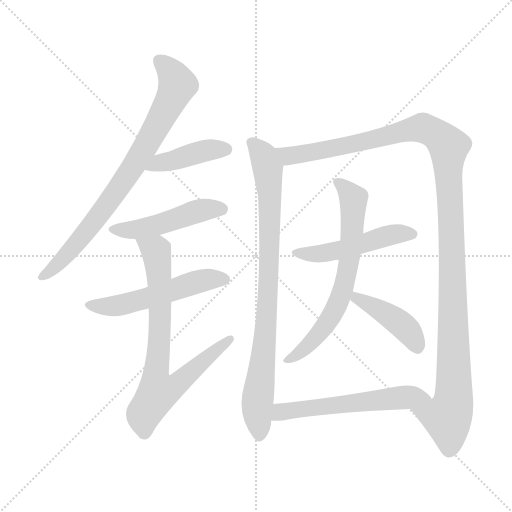
t = 0.00 s
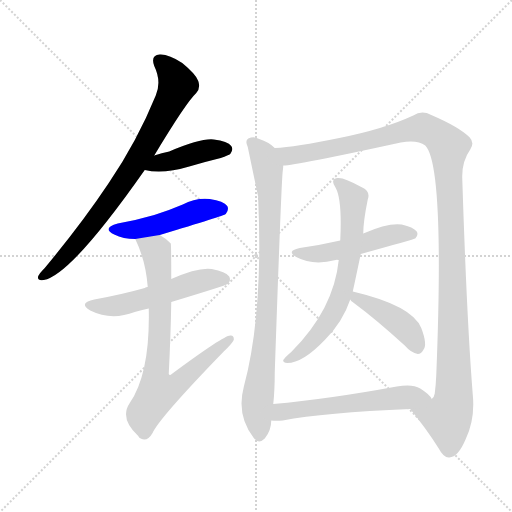
t = 1.83 s
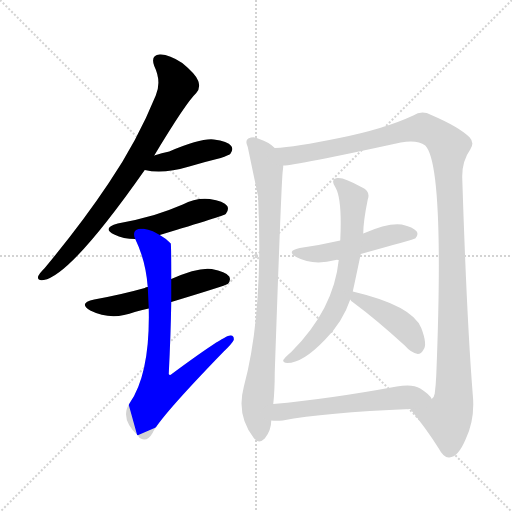
t = 3.66 s
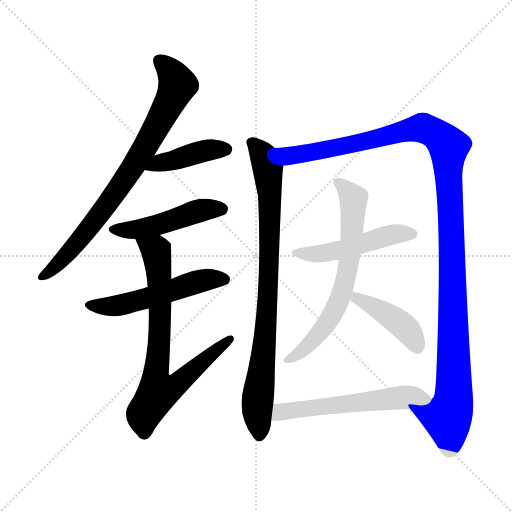
t = 5.49 s
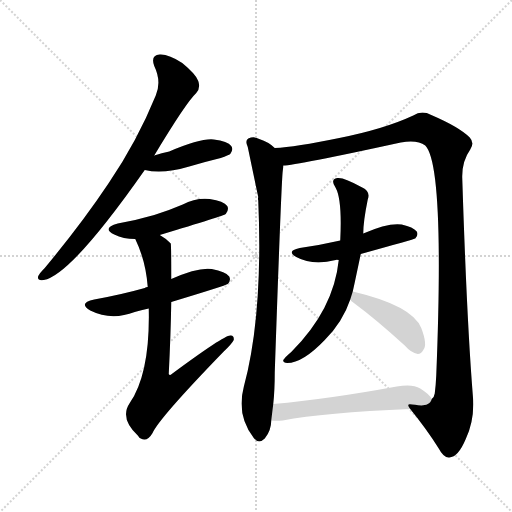
t = 7.32 s
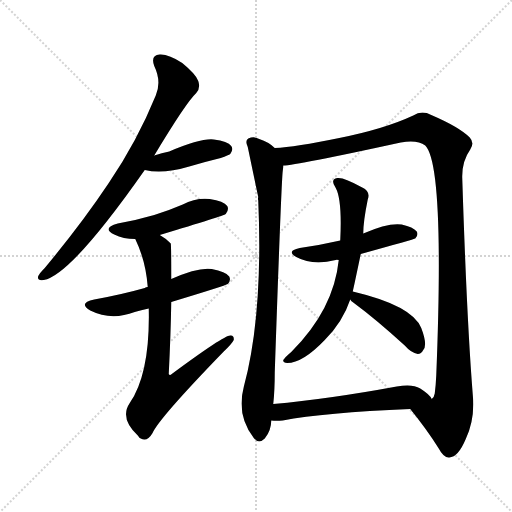
t = 9.15 s

The animated SVG that drew these frames (rendered in a browser with its animation timeline set to each time). Animation: 11 CSS @keyframes rules; one cycle of 9.15 s.

<svg version="1.1" viewBox="0 0 1024 1024" xmlns="http://www.w3.org/2000/svg">
  <g stroke="lightgray" stroke-dasharray="1,1" stroke-width="1" transform="scale(4, 4)">
    <line x1="0" y1="0" x2="256" y2="256"></line>
    <line x1="256" y1="0" x2="0" y2="256"></line>
    <line x1="128" y1="0" x2="128" y2="256"></line>
    <line x1="0" y1="128" x2="256" y2="128"></line>
  </g>
<g transform="scale(1, -1) translate(0, -900)">
   <style type="text/css">
    @keyframes keyframes0 {
      from {
       stroke: blue;
       stroke-dashoffset: 788;
       stroke-width: 128;
       }
       72% {
       animation-timing-function: step-end;
       stroke: blue;
       stroke-dashoffset: 0;
       stroke-width: 128;
       }
       to {
       stroke: black;
       stroke-width: 1024;
       }
       }
       #make-me-a-hanzi-animation-0 {
         animation: keyframes0 0.891276s both;
         animation-delay: 0.000000s;
         animation-timing-function: linear;
       }
    @keyframes keyframes1 {
      from {
       stroke: blue;
       stroke-dashoffset: 418;
       stroke-width: 128;
       }
       58% {
       animation-timing-function: step-end;
       stroke: blue;
       stroke-dashoffset: 0;
       stroke-width: 128;
       }
       to {
       stroke: black;
       stroke-width: 1024;
       }
       }
       #make-me-a-hanzi-animation-1 {
         animation: keyframes1 0.590169s both;
         animation-delay: 0.891276s;
         animation-timing-function: linear;
       }
    @keyframes keyframes2 {
      from {
       stroke: blue;
       stroke-dashoffset: 479;
       stroke-width: 128;
       }
       61% {
       animation-timing-function: step-end;
       stroke: blue;
       stroke-dashoffset: 0;
       stroke-width: 128;
       }
       to {
       stroke: black;
       stroke-width: 1024;
       }
       }
       #make-me-a-hanzi-animation-2 {
         animation: keyframes2 0.639811s both;
         animation-delay: 1.481445s;
         animation-timing-function: linear;
       }
    @keyframes keyframes3 {
      from {
       stroke: blue;
       stroke-dashoffset: 531;
       stroke-width: 128;
       }
       63% {
       animation-timing-function: step-end;
       stroke: blue;
       stroke-dashoffset: 0;
       stroke-width: 128;
       }
       to {
       stroke: black;
       stroke-width: 1024;
       }
       }
       #make-me-a-hanzi-animation-3 {
         animation: keyframes3 0.682129s both;
         animation-delay: 2.121257s;
         animation-timing-function: linear;
       }
    @keyframes keyframes4 {
      from {
       stroke: blue;
       stroke-dashoffset: 758;
       stroke-width: 128;
       }
       71% {
       animation-timing-function: step-end;
       stroke: blue;
       stroke-dashoffset: 0;
       stroke-width: 128;
       }
       to {
       stroke: black;
       stroke-width: 1024;
       }
       }
       #make-me-a-hanzi-animation-4 {
         animation: keyframes4 0.866862s both;
         animation-delay: 2.803385s;
         animation-timing-function: linear;
       }
    @keyframes keyframes5 {
      from {
       stroke: blue;
       stroke-dashoffset: 851;
       stroke-width: 128;
       }
       73% {
       animation-timing-function: step-end;
       stroke: blue;
       stroke-dashoffset: 0;
       stroke-width: 128;
       }
       to {
       stroke: black;
       stroke-width: 1024;
       }
       }
       #make-me-a-hanzi-animation-5 {
         animation: keyframes5 0.942546s both;
         animation-delay: 3.670247s;
         animation-timing-function: linear;
       }
    @keyframes keyframes6 {
      from {
       stroke: blue;
       stroke-dashoffset: 1230;
       stroke-width: 128;
       }
       80% {
       animation-timing-function: step-end;
       stroke: blue;
       stroke-dashoffset: 0;
       stroke-width: 128;
       }
       to {
       stroke: black;
       stroke-width: 1024;
       }
       }
       #make-me-a-hanzi-animation-6 {
         animation: keyframes6 1.250977s both;
         animation-delay: 4.612793s;
         animation-timing-function: linear;
       }
    @keyframes keyframes7 {
      from {
       stroke: blue;
       stroke-dashoffset: 495;
       stroke-width: 128;
       }
       62% {
       animation-timing-function: step-end;
       stroke: blue;
       stroke-dashoffset: 0;
       stroke-width: 128;
       }
       to {
       stroke: black;
       stroke-width: 1024;
       }
       }
       #make-me-a-hanzi-animation-7 {
         animation: keyframes7 0.652832s both;
         animation-delay: 5.863770s;
         animation-timing-function: linear;
       }
    @keyframes keyframes8 {
      from {
       stroke: blue;
       stroke-dashoffset: 668;
       stroke-width: 128;
       }
       68% {
       animation-timing-function: step-end;
       stroke: blue;
       stroke-dashoffset: 0;
       stroke-width: 128;
       }
       to {
       stroke: black;
       stroke-width: 1024;
       }
       }
       #make-me-a-hanzi-animation-8 {
         animation: keyframes8 0.793620s both;
         animation-delay: 6.516602s;
         animation-timing-function: linear;
       }
    @keyframes keyframes9 {
      from {
       stroke: blue;
       stroke-dashoffset: 421;
       stroke-width: 128;
       }
       58% {
       animation-timing-function: step-end;
       stroke: blue;
       stroke-dashoffset: 0;
       stroke-width: 128;
       }
       to {
       stroke: black;
       stroke-width: 1024;
       }
       }
       #make-me-a-hanzi-animation-9 {
         animation: keyframes9 0.592611s both;
         animation-delay: 7.310221s;
         animation-timing-function: linear;
       }
    @keyframes keyframes10 {
      from {
       stroke: blue;
       stroke-dashoffset: 569;
       stroke-width: 128;
       }
       65% {
       animation-timing-function: step-end;
       stroke: blue;
       stroke-dashoffset: 0;
       stroke-width: 128;
       }
       to {
       stroke: black;
       stroke-width: 1024;
       }
       }
       #make-me-a-hanzi-animation-10 {
         animation: keyframes10 0.713053s both;
         animation-delay: 7.902832s;
         animation-timing-function: linear;
       }
</style>
<path d="M 308.5 589.0 Q 371.5 694.0 392.5 714.0 Q 401.5 724.0 396.5 738.0 Q 392.5 751.0 364.5 774.0 Q 337.5 792.0 319.5 791.0 Q 300.5 790.0 308.5 768.0 Q 323.5 737.0 311.5 709.0 Q 274.5 618.0 217.5 534.0 Q 163.5 453.0 89.5 364.0 Q 79.5 354.0 76.5 348.0 Q 73.5 338.0 87.5 340.0 Q 141.5 349.0 289.5 560.0 L 308.5 589.0 Z" fill="lightgray"></path> 
<path d="M 289.5 560.0 Q 325.5 551.0 378.5 567.0 Q 408.5 576.0 441.5 584.0 Q 457.5 590.0 460.5 592.0 Q 467.5 601.0 462.5 608.0 Q 455.5 618.0 427.5 621.0 Q 402.5 624.0 338.5 597.0 Q 323.5 594.0 308.5 589.0 C 279.5 580.0 260.5 566.0 289.5 560.0 Z" fill="lightgray"></path> 
<path d="M 319.5 430.0 Q 448.5 469.0 451.5 472.0 Q 458.5 481.0 454.5 488.0 Q 447.5 498.0 419.5 502.0 Q 391.5 505.0 365.5 491.0 Q 337.5 479.0 308.5 470.0 Q 274.5 460.0 235.5 453.0 Q 202.5 444.0 228.5 431.0 Q 246.5 422.0 270.5 422.0 L 319.5 430.0 Z" fill="lightgray"></path> 
<path d="M 342.5 296.0 Q 451.5 329.0 455.5 332.0 Q 462.5 339.0 458.5 347.0 Q 451.5 357.0 423.5 362.0 Q 396.5 366.0 342.5 342.0 L 295.5 326.0 Q 291.5 326.0 289.5 324.0 Q 243.5 311.0 188.5 301.0 Q 155.5 294.0 180.5 279.0 Q 222.5 258.0 269.5 276.0 Q 281.5 280.0 297.5 283.0 L 342.5 296.0 Z" fill="lightgray"></path> 
<path d="M 297.5 283.0 Q 300.5 154.0 259.5 94.0 Q 238.5 63.0 276.5 28.0 Q 277.5 25.0 281.5 23.0 Q 294.5 16.0 304.5 33.0 Q 317.5 63.0 447.5 197.0 Q 463.5 212.0 467.5 220.0 Q 468.5 230.0 460.5 229.0 Q 447.5 229.0 343.5 152.0 Q 339.5 148.0 337.5 152.0 Q 341.5 231.0 342.5 296.0 L 342.5 342.0 Q 342.5 411.0 341.5 413.0 L 340.5 414.0 Q 330.5 424.0 319.5 430.0 C 294.5 447.0 258.5 449.0 270.5 422.0 Q 291.5 379.0 295.5 326.0 L 297.5 283.0 Z" fill="lightgray"></path> 
<path d="M 549.5 604.0 Q 537.5 616.0 518.5 622.0 Q 508.5 628.0 496.5 623.0 Q 489.5 619.0 495.5 606.0 Q 514.5 515.0 516.5 506.0 Q 515.5 503.0 516.5 499.0 Q 526.5 271.0 487.5 126.0 Q 472.5 69.0 507.5 24.0 Q 517.5 11.0 529.5 23.0 Q 542.5 39.0 542.5 59.0 L 546.5 92.0 Q 549.5 119.0 549.5 155.0 Q 562.5 533.0 565.5 558.0 Q 566.5 565.0 566.5 569.0 C 568.5 590.0 568.5 590.0 549.5 604.0 Z" fill="lightgray"></path> 
<path d="M 820.5 82.0 Q 854.5 40.0 877.5 3.0 Q 887.5 -16.0 898.5 -15.0 Q 916.5 -14.0 931.5 22.0 Q 950.5 62.0 945.5 111.0 Q 933.5 262.0 924.5 544.0 Q 923.5 577.0 940.5 601.0 Q 949.5 614.0 939.5 625.0 Q 918.5 646.0 862.5 670.0 Q 843.5 680.0 826.5 669.0 Q 768.5 642.0 678.5 624.0 Q 590.5 606.0 549.5 604.0 C 519.5 601.0 536.5 565.0 566.5 569.0 Q 590.5 569.0 801.5 615.0 Q 834.5 621.0 850.5 609.0 Q 889.5 570.0 872.5 149.0 Q 871.5 128.0 869.5 113.0 Q 868.5 106.0 863.5 102.0 C 855.5 73.0 801.5 106.0 820.5 82.0 Z" fill="lightgray"></path> 
<path d="M 721.5 392.0 Q 829.5 422.0 830.5 423.0 Q 837.5 430.0 833.5 437.0 Q 826.5 446.0 803.5 451.0 Q 776.5 455.0 726.5 433.0 L 680.5 419.0 Q 641.5 410.0 599.5 404.0 Q 571.5 398.0 592.5 386.0 Q 625.5 368.0 671.5 380.0 Q 672.5 381.0 677.5 380.0 L 721.5 392.0 Z" fill="lightgray"></path> 
<path d="M 705.5 317.0 Q 708.5 330.0 721.5 392.0 L 726.5 433.0 Q 726.5 457.0 735.5 501.0 Q 741.5 517.0 724.5 525.0 Q 687.5 546.0 674.5 544.0 Q 659.5 541.0 671.5 524.0 Q 684.5 500.0 680.5 419.0 L 677.5 380.0 Q 667.5 281.0 582.5 196.0 Q 570.5 186.0 566.5 180.0 Q 565.5 174.0 574.5 174.0 Q 605.5 174.0 649.5 220.0 Q 685.5 256.0 700.5 301.0 L 705.5 317.0 Z" fill="lightgray"></path> 
<path d="M 700.5 301.0 Q 701.5 298.0 706.5 295.0 Q 752.5 261.0 809.5 209.0 Q 822.5 194.0 835.5 192.0 Q 842.5 192.0 846.5 200.0 Q 855.5 210.0 842.5 244.0 Q 824.5 289.0 705.5 317.0 C 682.5 323.0 682.5 323.0 700.5 301.0 Z" fill="lightgray"></path> 
<path d="M 542.5 59.0 Q 552.5 58.0 565.5 59.0 Q 647.5 75.0 820.5 82.0 C 850.5 83.0 876.5 84.0 863.5 102.0 Q 859.5 111.0 840.5 123.0 Q 824.5 133.0 793.5 127.0 Q 657.5 102.0 546.5 92.0 C 516.5 89.0 512.5 60.0 542.5 59.0 Z" fill="lightgray"></path> 
      <clipPath id="make-me-a-hanzi-clip-0">
      <path d="M 308.5 589.0 Q 371.5 694.0 392.5 714.0 Q 401.5 724.0 396.5 738.0 Q 392.5 751.0 364.5 774.0 Q 337.5 792.0 319.5 791.0 Q 300.5 790.0 308.5 768.0 Q 323.5 737.0 311.5 709.0 Q 274.5 618.0 217.5 534.0 Q 163.5 453.0 89.5 364.0 Q 79.5 354.0 76.5 348.0 Q 73.5 338.0 87.5 340.0 Q 141.5 349.0 289.5 560.0 L 308.5 589.0 Z" fill="lightgray"></path>
      </clipPath>
      <path clip-path="url(#make-me-a-hanzi-clip-0)" d="M 318.5 777.0 L 343.5 754.0 L 354.5 732.0 L 305.5 631.0 L 209.5 483.0 L 125.5 381.0 L 84.5 348.0 " fill="none" id="make-me-a-hanzi-animation-0" stroke-dasharray="660 1320" stroke-linecap="round"></path>

      <clipPath id="make-me-a-hanzi-clip-1">
      <path d="M 289.5 560.0 Q 325.5 551.0 378.5 567.0 Q 408.5 576.0 441.5 584.0 Q 457.5 590.0 460.5 592.0 Q 467.5 601.0 462.5 608.0 Q 455.5 618.0 427.5 621.0 Q 402.5 624.0 338.5 597.0 Q 323.5 594.0 308.5 589.0 C 279.5 580.0 260.5 566.0 289.5 560.0 Z" fill="lightgray"></path>
      </clipPath>
      <path clip-path="url(#make-me-a-hanzi-clip-1)" d="M 296.5 562.0 L 319.5 575.0 L 403.5 597.0 L 452.5 601.0 " fill="none" id="make-me-a-hanzi-animation-1" stroke-dasharray="290 580" stroke-linecap="round"></path>

      <clipPath id="make-me-a-hanzi-clip-2">
      <path d="M 319.5 430.0 Q 448.5 469.0 451.5 472.0 Q 458.5 481.0 454.5 488.0 Q 447.5 498.0 419.5 502.0 Q 391.5 505.0 365.5 491.0 Q 337.5 479.0 308.5 470.0 Q 274.5 460.0 235.5 453.0 Q 202.5 444.0 228.5 431.0 Q 246.5 422.0 270.5 422.0 L 319.5 430.0 Z" fill="lightgray"></path>
      </clipPath>
      <path clip-path="url(#make-me-a-hanzi-clip-2)" d="M 229.5 443.0 L 285.5 443.0 L 327.5 452.0 L 401.5 480.0 L 446.5 480.0 " fill="none" id="make-me-a-hanzi-animation-2" stroke-dasharray="351 702" stroke-linecap="round"></path>

      <clipPath id="make-me-a-hanzi-clip-3">
      <path d="M 342.5 296.0 Q 451.5 329.0 455.5 332.0 Q 462.5 339.0 458.5 347.0 Q 451.5 357.0 423.5 362.0 Q 396.5 366.0 342.5 342.0 L 295.5 326.0 Q 291.5 326.0 289.5 324.0 Q 243.5 311.0 188.5 301.0 Q 155.5 294.0 180.5 279.0 Q 222.5 258.0 269.5 276.0 Q 281.5 280.0 297.5 283.0 L 342.5 296.0 Z" fill="lightgray"></path>
      </clipPath>
      <path clip-path="url(#make-me-a-hanzi-clip-3)" d="M 181.5 291.0 L 242.5 290.0 L 400.5 338.0 L 449.5 341.0 " fill="none" id="make-me-a-hanzi-animation-3" stroke-dasharray="403 806" stroke-linecap="round"></path>

      <clipPath id="make-me-a-hanzi-clip-4">
      <path d="M 297.5 283.0 Q 300.5 154.0 259.5 94.0 Q 238.5 63.0 276.5 28.0 Q 277.5 25.0 281.5 23.0 Q 294.5 16.0 304.5 33.0 Q 317.5 63.0 447.5 197.0 Q 463.5 212.0 467.5 220.0 Q 468.5 230.0 460.5 229.0 Q 447.5 229.0 343.5 152.0 Q 339.5 148.0 337.5 152.0 Q 341.5 231.0 342.5 296.0 L 342.5 342.0 Q 342.5 411.0 341.5 413.0 L 340.5 414.0 Q 330.5 424.0 319.5 430.0 C 294.5 447.0 258.5 449.0 270.5 422.0 Q 291.5 379.0 295.5 326.0 L 297.5 283.0 Z" fill="lightgray"></path>
      </clipPath>
      <path clip-path="url(#make-me-a-hanzi-clip-4)" d="M 277.5 418.0 L 311.5 398.0 L 316.5 377.0 L 320.5 263.0 L 311.5 135.0 L 316.5 117.0 L 360.5 136.0 L 460.5 222.0 " fill="none" id="make-me-a-hanzi-animation-4" stroke-dasharray="630 1260" stroke-linecap="round"></path>

      <clipPath id="make-me-a-hanzi-clip-5">
      <path d="M 549.5 604.0 Q 537.5 616.0 518.5 622.0 Q 508.5 628.0 496.5 623.0 Q 489.5 619.0 495.5 606.0 Q 514.5 515.0 516.5 506.0 Q 515.5 503.0 516.5 499.0 Q 526.5 271.0 487.5 126.0 Q 472.5 69.0 507.5 24.0 Q 517.5 11.0 529.5 23.0 Q 542.5 39.0 542.5 59.0 L 546.5 92.0 Q 549.5 119.0 549.5 155.0 Q 562.5 533.0 565.5 558.0 Q 566.5 565.0 566.5 569.0 C 568.5 590.0 568.5 590.0 549.5 604.0 Z" fill="lightgray"></path>
      </clipPath>
      <path clip-path="url(#make-me-a-hanzi-clip-5)" d="M 504.5 614.0 L 528.5 586.0 L 539.5 513.0 L 535.5 276.0 L 514.5 89.0 L 518.5 30.0 " fill="none" id="make-me-a-hanzi-animation-5" stroke-dasharray="723 1446" stroke-linecap="round"></path>

      <clipPath id="make-me-a-hanzi-clip-6">
      <path d="M 820.5 82.0 Q 854.5 40.0 877.5 3.0 Q 887.5 -16.0 898.5 -15.0 Q 916.5 -14.0 931.5 22.0 Q 950.5 62.0 945.5 111.0 Q 933.5 262.0 924.5 544.0 Q 923.5 577.0 940.5 601.0 Q 949.5 614.0 939.5 625.0 Q 918.5 646.0 862.5 670.0 Q 843.5 680.0 826.5 669.0 Q 768.5 642.0 678.5 624.0 Q 590.5 606.0 549.5 604.0 C 519.5 601.0 536.5 565.0 566.5 569.0 Q 590.5 569.0 801.5 615.0 Q 834.5 621.0 850.5 609.0 Q 889.5 570.0 872.5 149.0 Q 871.5 128.0 869.5 113.0 Q 868.5 106.0 863.5 102.0 C 855.5 73.0 801.5 106.0 820.5 82.0 Z" fill="lightgray"></path>
      </clipPath>
      <path clip-path="url(#make-me-a-hanzi-clip-6)" d="M 554.5 599.0 L 585.5 589.0 L 733.5 616.0 L 846.5 644.0 L 876.5 628.0 L 897.5 607.0 L 907.5 101.0 L 895.5 65.0 L 830.5 80.0 " fill="none" id="make-me-a-hanzi-animation-6" stroke-dasharray="1102 2204" stroke-linecap="round"></path>

      <clipPath id="make-me-a-hanzi-clip-7">
      <path d="M 721.5 392.0 Q 829.5 422.0 830.5 423.0 Q 837.5 430.0 833.5 437.0 Q 826.5 446.0 803.5 451.0 Q 776.5 455.0 726.5 433.0 L 680.5 419.0 Q 641.5 410.0 599.5 404.0 Q 571.5 398.0 592.5 386.0 Q 625.5 368.0 671.5 380.0 Q 672.5 381.0 677.5 380.0 L 721.5 392.0 Z" fill="lightgray"></path>
      </clipPath>
      <path clip-path="url(#make-me-a-hanzi-clip-7)" d="M 593.5 396.0 L 644.5 392.0 L 796.5 433.0 L 826.5 431.0 " fill="none" id="make-me-a-hanzi-animation-7" stroke-dasharray="367 734" stroke-linecap="round"></path>

      <clipPath id="make-me-a-hanzi-clip-8">
      <path d="M 705.5 317.0 Q 708.5 330.0 721.5 392.0 L 726.5 433.0 Q 726.5 457.0 735.5 501.0 Q 741.5 517.0 724.5 525.0 Q 687.5 546.0 674.5 544.0 Q 659.5 541.0 671.5 524.0 Q 684.5 500.0 680.5 419.0 L 677.5 380.0 Q 667.5 281.0 582.5 196.0 Q 570.5 186.0 566.5 180.0 Q 565.5 174.0 574.5 174.0 Q 605.5 174.0 649.5 220.0 Q 685.5 256.0 700.5 301.0 L 705.5 317.0 Z" fill="lightgray"></path>
      </clipPath>
      <path clip-path="url(#make-me-a-hanzi-clip-8)" d="M 676.5 534.0 L 693.5 521.0 L 707.5 498.0 L 699.5 385.0 L 689.5 334.0 L 673.5 288.0 L 642.5 238.0 L 619.5 211.0 L 573.5 180.0 " fill="none" id="make-me-a-hanzi-animation-8" stroke-dasharray="540 1080" stroke-linecap="round"></path>

      <clipPath id="make-me-a-hanzi-clip-9">
      <path d="M 700.5 301.0 Q 701.5 298.0 706.5 295.0 Q 752.5 261.0 809.5 209.0 Q 822.5 194.0 835.5 192.0 Q 842.5 192.0 846.5 200.0 Q 855.5 210.0 842.5 244.0 Q 824.5 289.0 705.5 317.0 C 682.5 323.0 682.5 323.0 700.5 301.0 Z" fill="lightgray"></path>
      </clipPath>
      <path clip-path="url(#make-me-a-hanzi-clip-9)" d="M 708.5 303.0 L 716.5 305.0 L 792.5 259.0 L 824.5 228.0 L 833.5 206.0 " fill="none" id="make-me-a-hanzi-animation-9" stroke-dasharray="293 586" stroke-linecap="round"></path>

      <clipPath id="make-me-a-hanzi-clip-10">
      <path d="M 542.5 59.0 Q 552.5 58.0 565.5 59.0 Q 647.5 75.0 820.5 82.0 C 850.5 83.0 876.5 84.0 863.5 102.0 Q 859.5 111.0 840.5 123.0 Q 824.5 133.0 793.5 127.0 Q 657.5 102.0 546.5 92.0 C 516.5 89.0 512.5 60.0 542.5 59.0 Z" fill="lightgray"></path>
      </clipPath>
      <path clip-path="url(#make-me-a-hanzi-clip-10)" d="M 548.5 64.0 L 561.5 76.0 L 598.5 82.0 L 827.5 108.0 L 854.5 103.0 " fill="none" id="make-me-a-hanzi-animation-10" stroke-dasharray="441 882" stroke-linecap="round"></path>

</g>
</svg>
